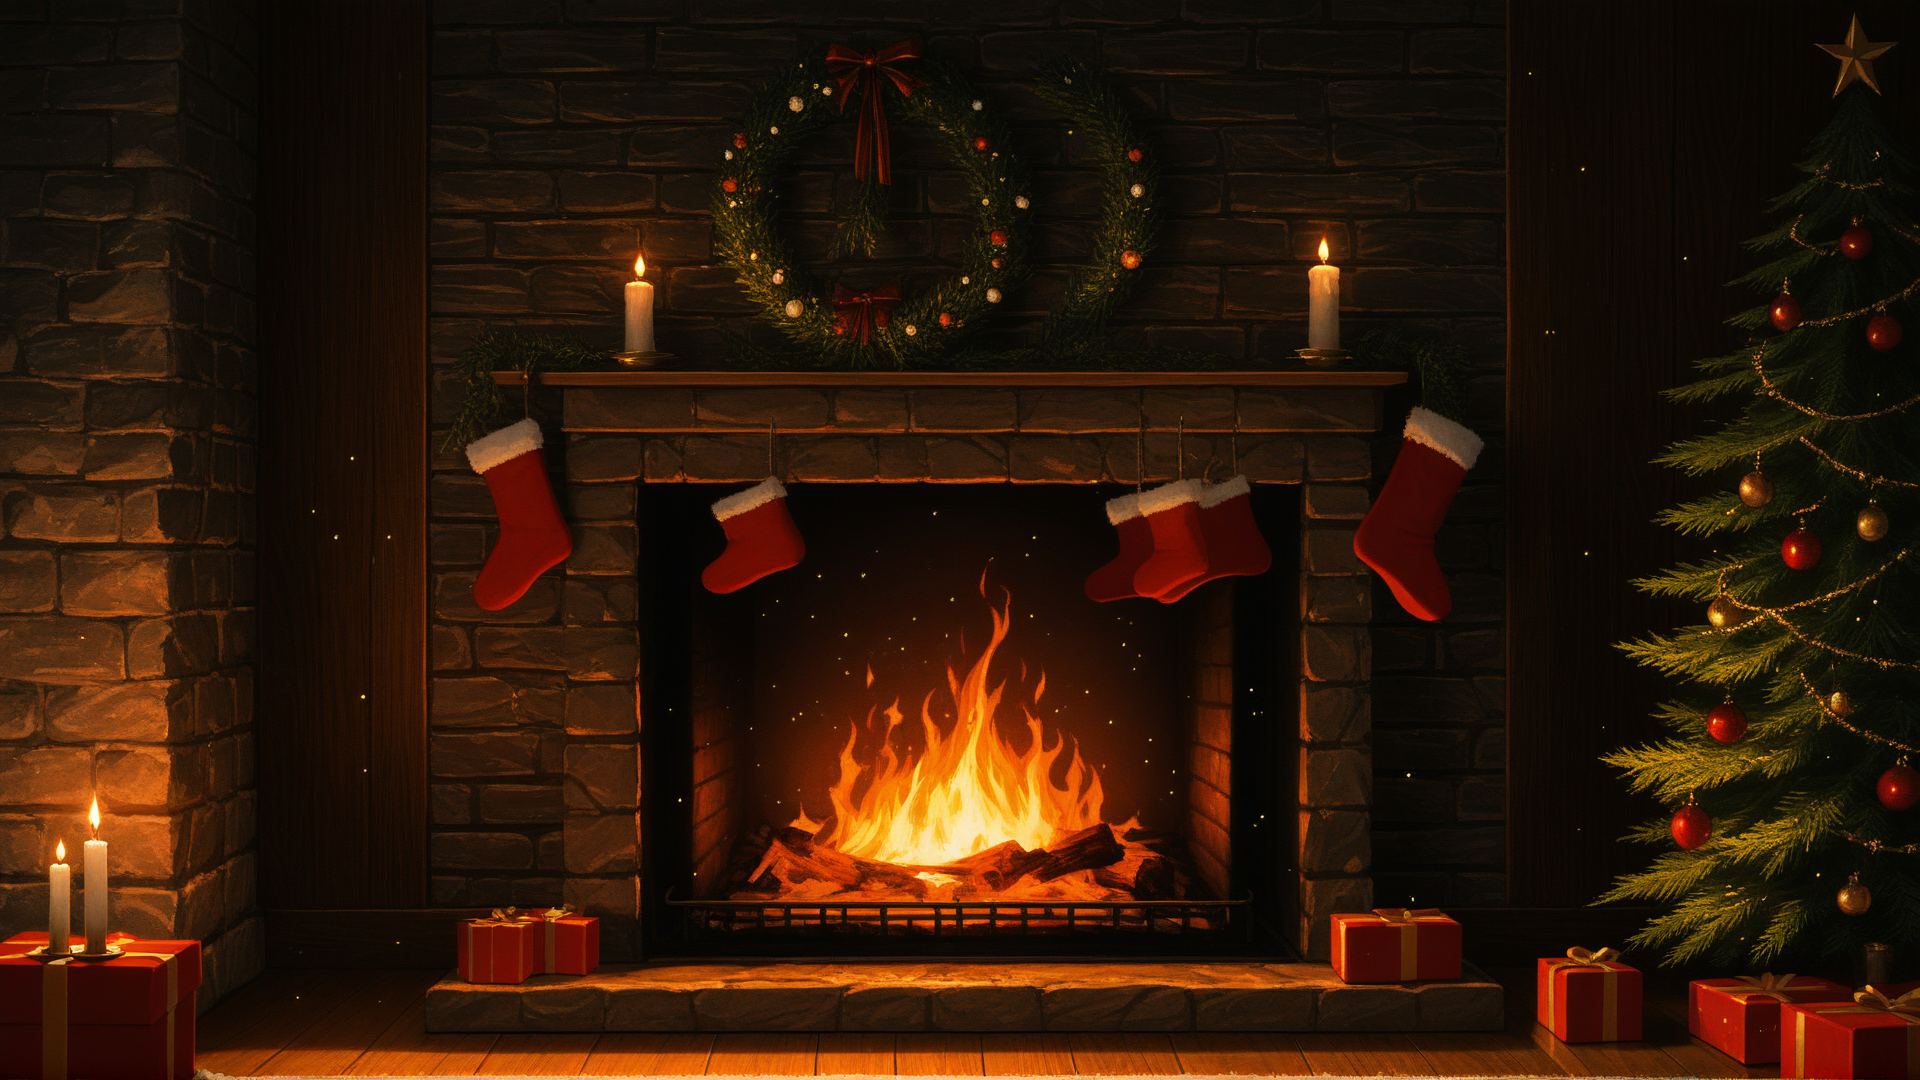
Generation parameters embedded in this image by AUTOMATIC1111 Stable Diffusion web UI or a fork of it (Forge, ...) (PNG 'parameters' text chunk):
best quality, absurdres, anime christmas,
Christmas tree, Christmas wreath, fire in the fireplace, Christmas stockings hanging, candles, presents, pictures hanging on the wall, 
sharp, ray tracing, particles, detailed, bright
Negative prompt: 1girl, santa, person, human, people, blurry, dark,
Steps: 25, Sampler: Euler a, CFG scale: 7, Seed: 1276792847, Size: 1920x1080, Model hash: 7149934e3f, Model: snowpony_snowalt, Version: v1.8.0